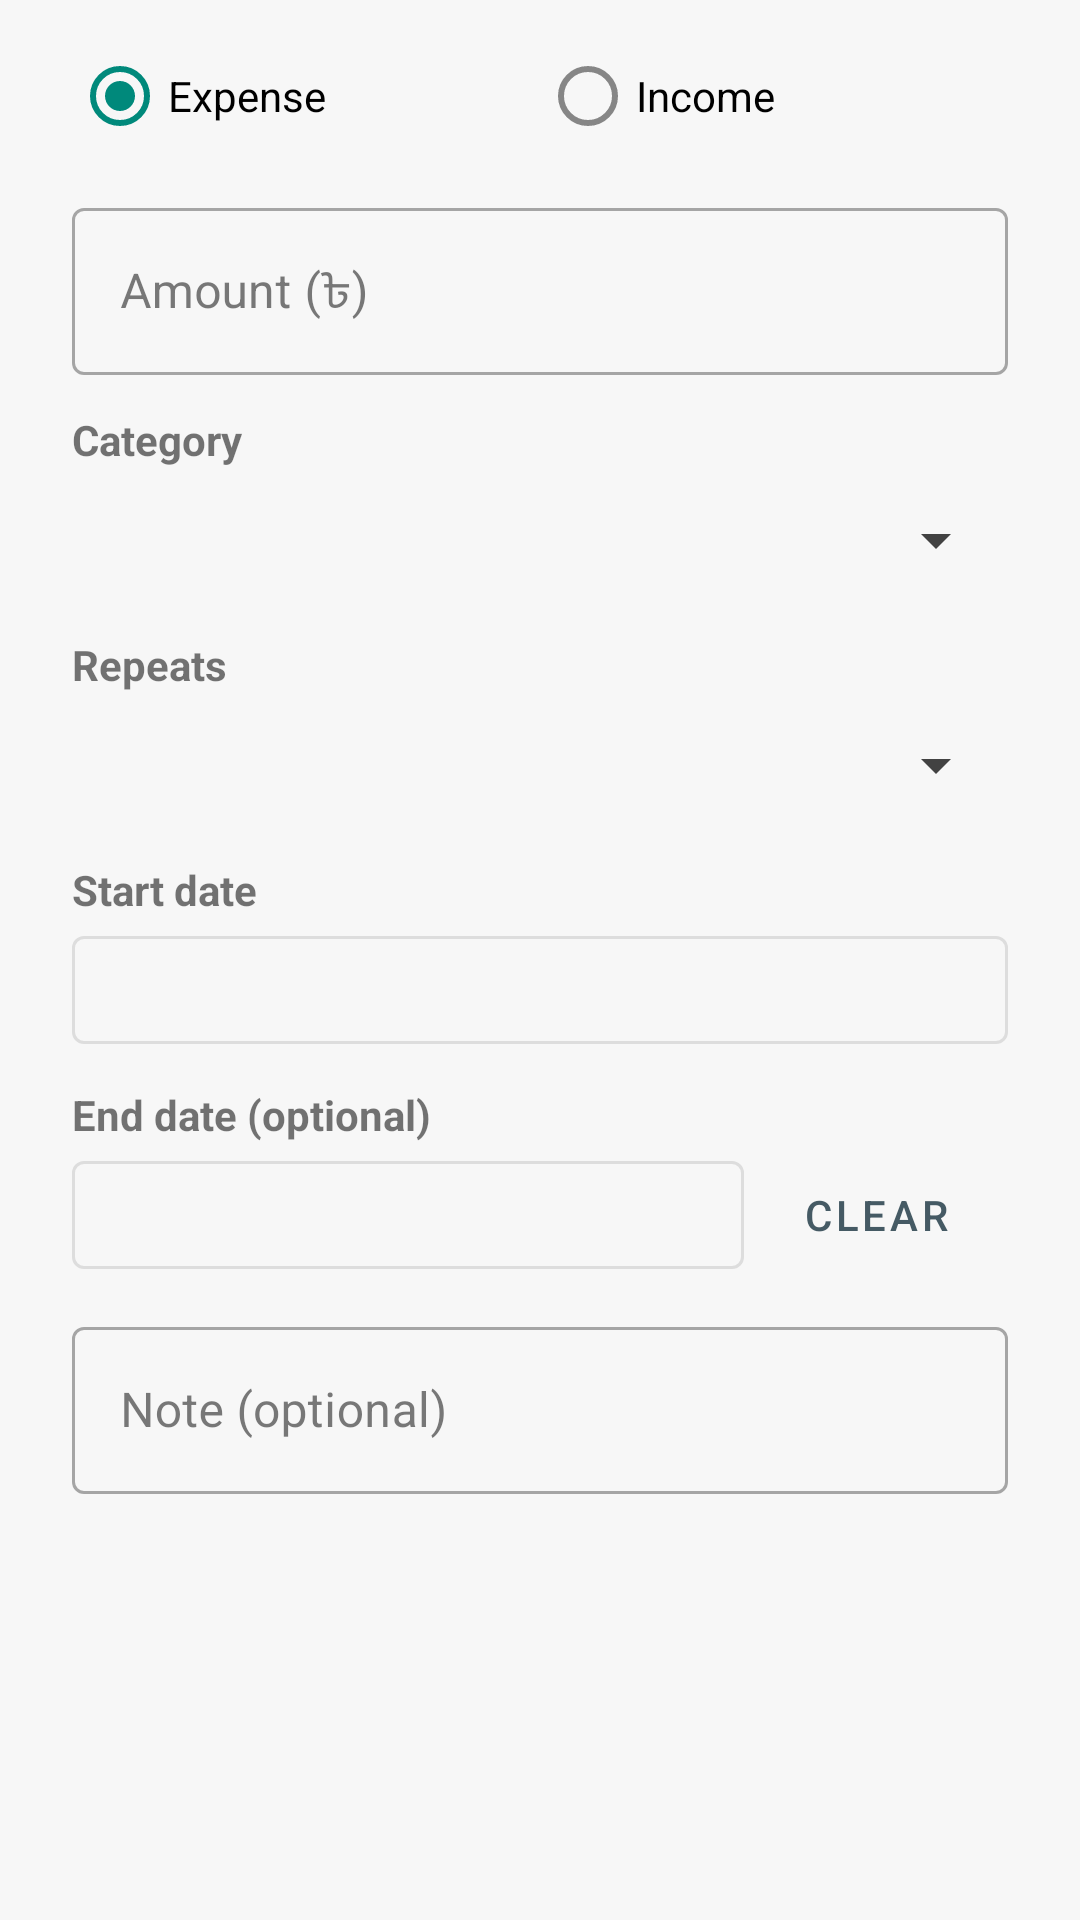

Android layout source for this screen:
<!-- AndroidManifest.xml: application theme Theme.ExpenseTracker -->
<!-- res/layout/dialog_recurring.xml -->
<?xml version="1.0" encoding="utf-8"?>
<ScrollView xmlns:android="http://schemas.android.com/apk/res/android"
    xmlns:app="http://schemas.android.com/apk/res-auto"
    android:layout_width="match_parent"
    android:layout_height="wrap_content">

    <LinearLayout
        android:layout_width="match_parent"
        android:layout_height="wrap_content"
        android:orientation="vertical"
        android:paddingStart="24dp"
        android:paddingTop="8dp"
        android:paddingEnd="24dp">

        <RadioGroup
            android:id="@+id/recTypeGroup"
            android:layout_width="match_parent"
            android:layout_height="wrap_content"
            android:orientation="horizontal">

            <RadioButton
                android:id="@+id/recRadioExpense"
                android:layout_width="0dp"
                android:layout_height="wrap_content"
                android:layout_weight="1"
                android:checked="true"
                android:text="@string/expense" />

            <RadioButton
                android:id="@+id/recRadioIncome"
                android:layout_width="0dp"
                android:layout_height="wrap_content"
                android:layout_weight="1"
                android:text="@string/income" />
        </RadioGroup>

        <com.google.android.material.textfield.TextInputLayout
            android:id="@+id/recAmountLayout"
            style="@style/Widget.MaterialComponents.TextInputLayout.OutlinedBox"
            android:layout_width="match_parent"
            android:layout_height="wrap_content"
            android:layout_marginTop="8dp"
            android:hint="@string/amount_hint"
            app:prefixText="৳ ">

            <com.google.android.material.textfield.TextInputEditText
                android:id="@+id/recAmountInput"
                android:layout_width="match_parent"
                android:layout_height="wrap_content"
                android:inputType="numberDecimal"
                android:maxLength="15" />
        </com.google.android.material.textfield.TextInputLayout>

        <TextView
            android:layout_width="wrap_content"
            android:layout_height="wrap_content"
            android:layout_marginTop="12dp"
            android:text="@string/category"
            android:textStyle="bold" />

        <Spinner
            android:id="@+id/recCategorySpinner"
            android:layout_width="match_parent"
            android:layout_height="48dp" />

        <TextView
            android:layout_width="wrap_content"
            android:layout_height="wrap_content"
            android:layout_marginTop="8dp"
            android:text="@string/rec_repeats"
            android:textStyle="bold" />

        <Spinner
            android:id="@+id/recFrequencySpinner"
            android:layout_width="match_parent"
            android:layout_height="48dp" />

        <TextView
            android:layout_width="wrap_content"
            android:layout_height="wrap_content"
            android:layout_marginTop="8dp"
            android:text="@string/rec_start"
            android:textStyle="bold" />

        <Button
            android:id="@+id/recStartButton"
            style="@style/Widget.MaterialComponents.Button.OutlinedButton"
            android:layout_width="match_parent"
            android:layout_height="wrap_content" />

        <TextView
            android:layout_width="wrap_content"
            android:layout_height="wrap_content"
            android:layout_marginTop="8dp"
            android:text="@string/rec_end"
            android:textStyle="bold" />

        <LinearLayout
            android:layout_width="match_parent"
            android:layout_height="wrap_content"
            android:gravity="center_vertical"
            android:orientation="horizontal">

            <Button
                android:id="@+id/recEndButton"
                style="@style/Widget.MaterialComponents.Button.OutlinedButton"
                android:layout_width="0dp"
                android:layout_height="wrap_content"
                android:layout_weight="1" />

            <Button
                android:id="@+id/recEndClear"
                style="@style/Widget.MaterialComponents.Button.TextButton"
                android:layout_width="wrap_content"
                android:layout_height="wrap_content"
                android:text="@string/clear" />
        </LinearLayout>

        <com.google.android.material.textfield.TextInputLayout
            style="@style/Widget.MaterialComponents.TextInputLayout.OutlinedBox"
            android:layout_width="match_parent"
            android:layout_height="wrap_content"
            android:layout_marginTop="8dp"
            android:hint="@string/note_hint">

            <com.google.android.material.textfield.TextInputEditText
                android:id="@+id/recNoteInput"
                android:layout_width="match_parent"
                android:layout_height="wrap_content"
                android:inputType="textCapSentences"
                android:maxLength="100" />
        </com.google.android.material.textfield.TextInputLayout>

        <TextView
            android:id="@+id/recFormError"
            android:layout_width="match_parent"
            android:layout_height="wrap_content"
            android:layout_marginTop="4dp"
            android:textColor="?attr/etExpense"
            android:textSize="13sp"
            android:visibility="gone" />
    </LinearLayout>
</ScrollView>
<!-- resources referenced by this layout -->
<resources>
  <string name="amount_hint">Amount (৳)</string>
  <string name="category">Category</string>
  <string name="clear">Clear</string>
  <string name="expense">Expense</string>
  <string name="income">Income</string>
  <string name="note_hint">Note (optional)</string>
  <string name="rec_end">End date (optional)</string>
  <string name="rec_repeats">Repeats</string>
  <string name="rec_start">Start date</string>
  <style name="Theme.ExpenseTracker" parent="Theme.ExpenseTracker.White" />
  <color name="theme_white_primary">#455A64</color>
  <color name="theme_white_primary_dark">#263238</color>
  <color name="theme_white_on_primary">#FFFFFF</color>
  <color name="theme_white_accent">#00897B</color>
  <color name="theme_white_surface">#FFFFFF</color>
  <color name="theme_white_t1">#212121</color>
  <color name="theme_white_bg">#F7F7F7</color>
  <color name="theme_white_t2">#424242</color>
  <color name="theme_white_t3">#6B6B6B</color>
  <color name="theme_white_track">#E0E0E0</color>
  <color name="theme_white_divider">#E0E0E0</color>
  <color name="theme_white_hero">#455A64</color>
  <color name="theme_white_on_hero">#FFFFFF</color>
  <color name="theme_white_hero_muted">#CFD8DC</color>
  <color name="theme_white_hero_income">#C8E6C9</color>
  <color name="theme_white_hero_expense">#FFCDD2</color>
  <color name="theme_white_income">#2E7D32</color>
  <color name="theme_white_expense">#C62828</color>
  <color name="theme_white_warning">#B85C00</color>
  <color name="theme_white_expense_light">#FFCDD2</color>
  <color name="theme_white_warning_light">#FFE0B2</color>
  <color name="theme_white_banner_text">#212121</color>
  <color name="theme_white_chart_text">#424242</color>
  <color name="theme_white_chart_grid">#E0E0E0</color>
</resources>
